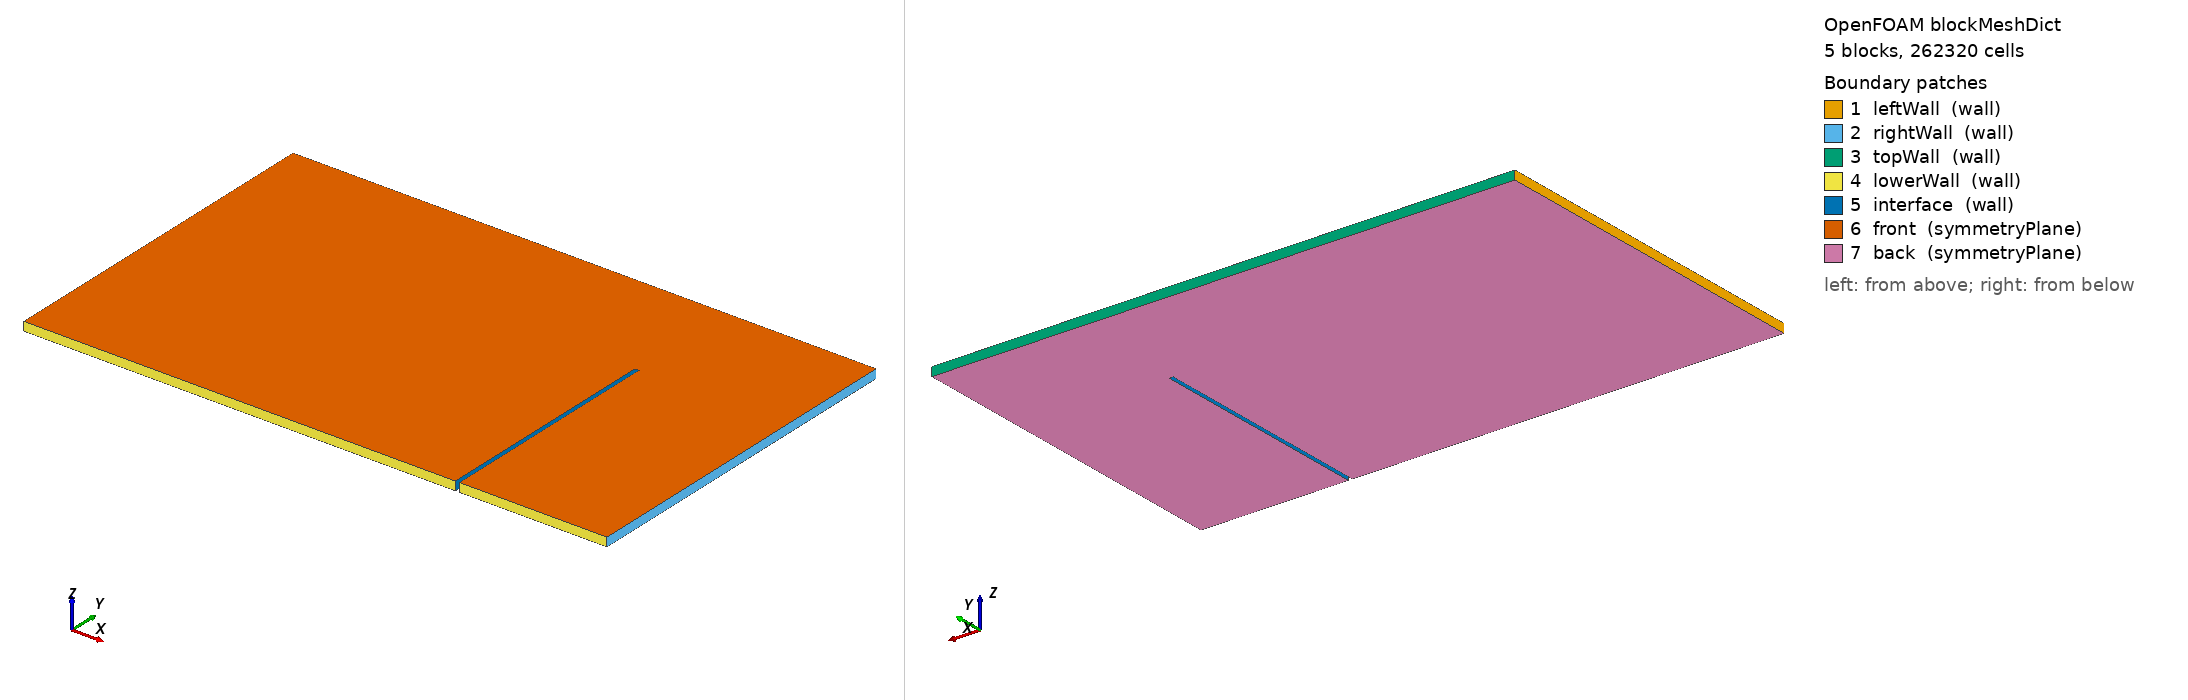

OpenFOAM case: the mesh blockMesh builds from blockMeshDict, 5 block(s), 262320 cells. Boundary patches (legend numbers): 1 leftWall (wall), 2 rightWall (wall), 3 topWall (wall), 4 lowerWall (wall), 5 interface (wall), 6 front (symmetryPlane), 7 back (symmetryPlane). Left view from above one corner, right view from below the opposite corner. Boundary conditions: 3 field file(s) under 0/ or 0.orig/; 7 of 7 drawn patches have an entry in a shipped field file.

=== system/blockMeshDict ===
FoamFile
{
    format      ascii;
    class       dictionary;
    location    "system";
    object      blockMeshDict;
}
// * * * * * * * * * * * * * * * * * * * * * * * * * * * * * * * * * * * * * //

scale               1;  

// Dimensions: 
// Block 1: 7.4 (x) by 4m (y)
// Block 2: 7.4 (x) by 2m (y) - Starting from y = 4m
// Block 3: 0.075 (x) by 2m (y) - Starting from x = 7.4m and y = 4m
// Block 4: 2.525 (x) by 2m (y) - Starting from x = 7.475m and y = 4 m
// Block 5: 2.525 (x) by 4m (y) - Starting from x = 7.475m

vertices
(
    // Block 1: Lower Face (z = 0)
    (0 0 0)         // 0
    (7.4 0 0)       // 1
    (7.4 4 0)       // 2
    (0 4 0)         // 3

    // Block 1: Upper Face (z = 0.15)
    (0 0 0.15)      // 4
    (7.4 0 0.15)    // 5
    (7.4 4 0.15)    // 6
    (0 4 0.15)      // 7

    // Block 2: Lower Face Missing Vertexes (z = 0)
    (0 6 0)        // 8
    (7.4 6 0)      // 9

    // Block 2: Upper Face Missing Vertexes (z = 0.15)
    (0 6 0.15)      // 10
    (7.4 6 0.15)    // 11

    // Block 3: Lower Face Missing Vertexes (z = 0)
    (7.475 4 0)      // 12
    (7.475 6 0)      // 13

    // Block 3: Upper Face Missing Vertexes (z = 0.15)
    (7.475 4 0.15)    // 14
    (7.475 6 0.15)    // 15

    // Block 4: Lower Face Missing Vertexes (z = 0)
    (10 4 0)       // 16
    (10 6 0)       // 17

    // Block 4: Upper Face Missing Vertexes (z = 0.15)
    (10 4 0.15)     // 18
    (10 6 0.15)     // 19

    // Block 5: Lower Face Missing Vertexes (z = 0)
    (10 0 0)       // 20
    (7.475 0 0)      // 21

    // Block 5: Upper Face Missing Vertexes (z = 0.15)
    (10 0 0.15)     // 22
    (7.475 0 0.15)    // 23

);


// Default Cell Dimension: 0.025 x 0.025.

 
// Block 1 Cells Number
block1_x 296;
block1_y 160;

// Block 2 Cells Number
block2_x 296;
block2_y 80;

// Block 3 Cells Number
block3_x 3; // Block 3 discretizes what's considered a single cell in 3
block3_y 80;

// Block 4 Cells Number
block4_x 101;
block4_y 80;

// Block 5 Cells Number
block5_x 101;
block5_y 80;

// Z-Direction Cells Numbers
block_Z 3;

blocks
(
    // hex (v0 v1 v2 v3 v4 v5 v6 v7) (n_x n_y n_z) simpleGrading (1 1 1)

    // Block 1

    hex (0 1 2 3 4 5 6 7)           
    ($block1_x $block1_y $block_Z)                       // Number of cells in (x, y, z) directions
    simpleGrading (1 1 1)           // Simple uniform grading

    // Block 2

    hex (3 2 9 8 7 6 11 10)
    ($block2_x $block2_y $block_Z)
    simpleGrading (1 1 1)

    // Block 3

    hex (2 12 13 9 6 14 15 11)
    ($block3_x $block3_y $block_Z)
    simpleGrading (1 1 1)

     // Block 4

    hex (12 16 17 13 14 18 19 15)
    ($block4_x $block4_y $block_Z)
    simpleGrading (1 1 1)

    // Block 5

    hex (21 20 16 12 23 22 18 14)
    ($block5_x $block5_y $block_Z)
    simpleGrading (1 1 1)

);

boundary               // Keyword
(
    leftWall       // Patch name
    {
        type wall;    // patch type for patch 0
        faces
        (
            (0 4 7 3)  // Left Face Block 1
            (3 7 10 8) // Left Face Block 2
        );
    }

    rightWall       // Patch name
    {
        type wall;    // patch type for patch 0
        faces
        (
            (16 17 19 18) // Right Face Block 4
            (20 16 18 22) // Right Face Block 5
        );
    }

    topWall       // Patch name
    {
        type wall;    // patch type for patch 0
        faces
        (
            (9 8 10 11) // Top Face - Block 2
            (13 9 11 15) // Top Face - Block 3
            (17 13 15 19) // Top Face - Block 4
        );
    }

    lowerWall       // Patch name
    {
        type wall;    // patch type for patch 0
        faces
        (
            (0 1 5 4) // Bottom Face - Block 1
            (20 22 23 21) // Bottom Face - Block 5
        );
    }

    interface             // patch name
    {
        type wall;    // patch type for patch 1
        faces
        (
            (1 2 6 5) // Right Face - Block 1
            (2 12 14 6) // Bottom Face - Block 3
            (14 12 21 23) // Left Face - Block 5
        );
    }
    
    front
    {
        type symmetryPlane;
        faces
        (
            // Block 1
            (4 5 6 7)
            
            // Block 2
            (7 6 11 10)

            // Block 3
            (6 14 15 11)

            // Block 4
            (14 18 19 15)

            // Block 5
            (18 14 23 22)
        );
    }

    back
    {
        type symmetryPlane;
        faces
        (
            // Block 1
            (0 3 2 1)
            
            // Block 2
            (3 8 9 2)

            // Block 3
            (2 9 13 12)

            // Block 4
            (12 13 17 16)

            // Block 5
            (12 16 20 21)
        );
    }
);

// ************************************************************************* //


=== 0.orig/U ===
FoamFile
{
    version     2.0;
    format      ascii;
    class       volVectorField;
    object      U;
}
// * * * * * * * * * * * * * * * * * * * * * * * * * * * * * * * * * * * * * //

dimensions      [0 1 -1 0 0 0 0];

internalField   uniform (0 0 0);

boundaryField
{
    leftWall
    {
        type            fixedValue;
        value           uniform (0 0 0);
    }

    rightWall
    {
        type            fixedValue;
        value           uniform (0 0 0);
    }

    topWall
    {
        type            fixedValue;
        value           uniform (0 0 0);
    }

    lowerWall
    {
        type            fixedValue;
        value           uniform (0 0 0);
    }

    interface
    {
        type            movingWallVelocity;
        value           uniform (0 0 0);
    }
    
    front
    {
        type            symmetryPlane;
    }

    back
    {
        type            symmetryPlane;
    }
}

// ************************************************************************* //


Also in the case, not shown: 0/T (1050894 bytes, source omitted); 0/p (1837681 bytes, source omitted).
